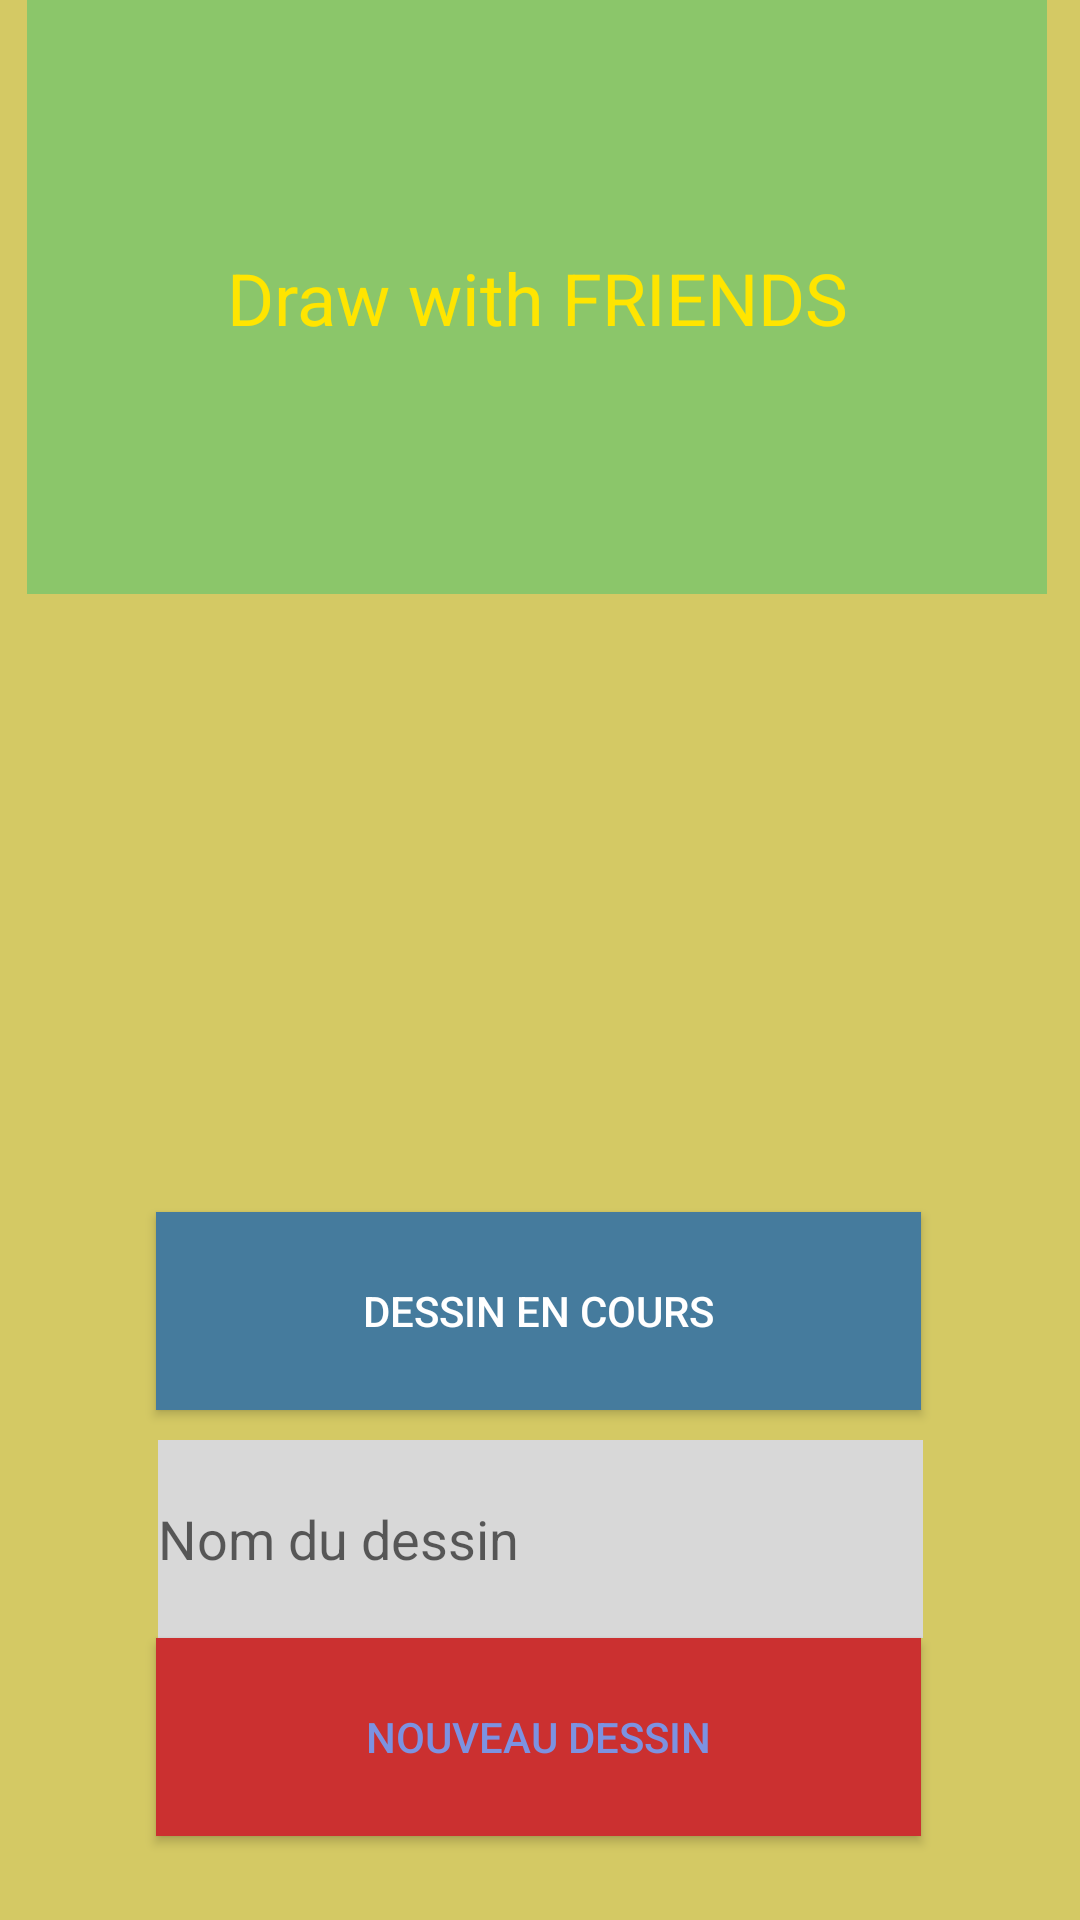

This screen was rendered from an Android layout file. Write that file and the resources it references.
<!-- AndroidManifest.xml: application theme Theme.Draw_With_Friends -->
<!-- res/layout/activity_joindessin.xml -->
<?xml version="1.0" encoding="utf-8"?>
<androidx.constraintlayout.widget.ConstraintLayout
    xmlns:android="http://schemas.android.com/apk/res/android"
    xmlns:app="http://schemas.android.com/apk/res-auto"
    xmlns:tools="http://schemas.android.com/tools"
    android:layout_width="match_parent"
    android:layout_height="match_parent">

    
    <View
        android:id="@+id/background"
        android:layout_width="360dp"
        android:layout_height="800dp"
        android:background="#c3b426"
        android:alpha="0.71"
        app:layout_constraintTop_toTopOf="parent"
        app:layout_constraintStart_toStartOf="parent"
        app:layout_constraintEnd_toEndOf="parent" />

    <Button
        android:id="@+id/buttonGallery"
        android:layout_width="255dp"
        android:layout_height="66dp"
        android:layout_marginStart="52dp"
        android:layout_marginBottom="76dp"
        android:background="#457b9d"
        android:text="Dessin en cours"
        android:textColor="#ffffff"
        app:layout_constraintBottom_toTopOf="@+id/buttonNouveauDessin"
        app:layout_constraintStart_toStartOf="@+id/background" />

    <View
        android:id="@+id/titleBox"
        android:layout_width="340dp"
        android:layout_height="198dp"
        android:alpha="0.79"
        android:background="#78c66c"
        app:layout_constraintBottom_toTopOf="@+id/buttonNouveauDessin"
        app:layout_constraintEnd_toEndOf="@+id/background"
        app:layout_constraintHorizontal_bias="0.45"
        app:layout_constraintStart_toStartOf="@+id/background"
        app:layout_constraintTop_toTopOf="@+id/background" />

    <TextView
        android:id="@+id/textTitle"
        android:layout_width="wrap_content"
        android:layout_height="wrap_content"
        android:text="Draw with FRIENDS"
        android:textColor="#ffe500"
        android:textSize="24sp"
        app:layout_constraintTop_toTopOf="@+id/titleBox"
        app:layout_constraintStart_toStartOf="@+id/titleBox"
        app:layout_constraintEnd_toEndOf="@+id/titleBox"
        app:layout_constraintBottom_toBottomOf="@+id/titleBox"
        app:layout_constraintHorizontal_bias="0.5"
        app:layout_constraintVertical_bias="0.5" />

    <Button
        android:id="@+id/buttonNouveauDessin"
        android:layout_width="255dp"
        android:layout_height="66dp"
        android:layout_marginTop="348dp"
        android:background="#cb3030"
        android:text="Nouveau dessin"
        android:textColor="#7c92e1"
        app:layout_constraintEnd_toEndOf="@+id/background"
        app:layout_constraintHorizontal_bias="0.495"
        app:layout_constraintStart_toStartOf="@+id/background"
        app:layout_constraintTop_toBottomOf="@+id/titleBox" />

    <EditText
        android:id="@+id/editTextDrawingName"
        android:layout_width="255dp"
        android:layout_height="66dp"
        android:background="#d8d8d8"
        android:hint="Nom du dessin"
        android:textColor="#000000"
        app:layout_constraintBottom_toTopOf="@+id/buttonNouveauDessin"
        app:layout_constraintStart_toStartOf="@+id/background"
        app:layout_constraintEnd_toEndOf="@+id/background" />

</androidx.constraintlayout.widget.ConstraintLayout>
<!-- resources referenced by this layout -->
<resources>
  <style name="Theme.Draw_With_Friends" parent="Theme.MaterialComponents.DayNight.DarkActionBar">
          
          <item name="colorPrimary">@color/purple_500</item>
          <item name="colorPrimaryVariant">@color/purple_700</item>
          <item name="colorOnPrimary">@color/white</item>
          
          <item name="colorSecondary">@color/teal_200</item>
          <item name="colorSecondaryVariant">@color/teal_700</item>
          <item name="colorOnSecondary">@color/black</item>
          
          <item name="android:statusBarColor">?attr/colorPrimaryVariant</item>
          
      </style>
  <!-- not gathered from this repository: default colours our renderer supplied (Android Studio template values) -->
  <color name="purple_500">#FF6200EE</color>
  <color name="purple_700">#FF3700B3</color>
  <color name="teal_200">#FF03DAC5</color>
  <color name="teal_700">#FF018786</color>
  <color name="black">#FF000000</color>
  <color name="white">#FFFFFFFF</color>
</resources>
